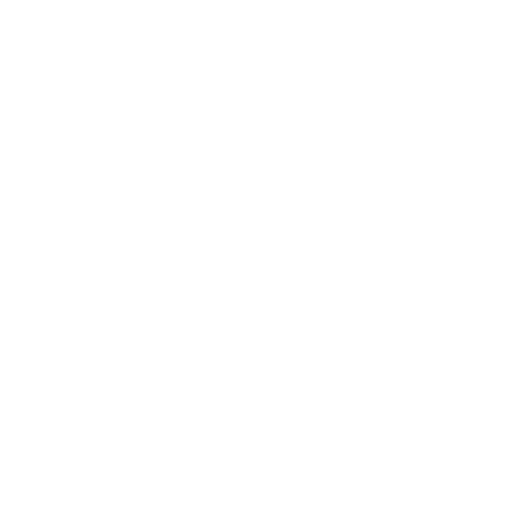
t = 0.00 s
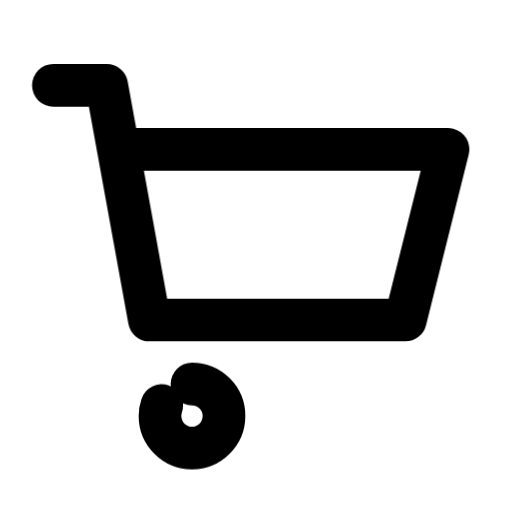
t = 0.47 s
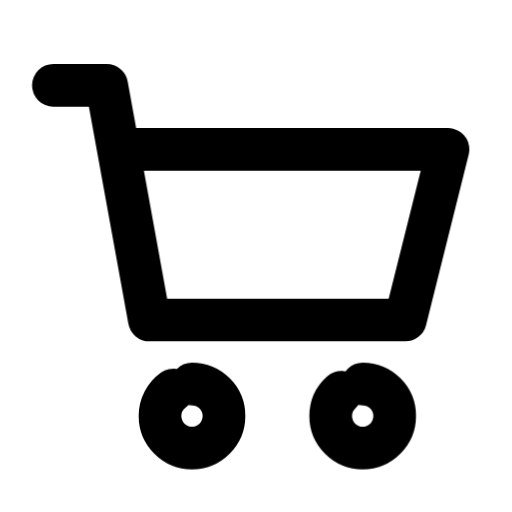
t = 0.86 s
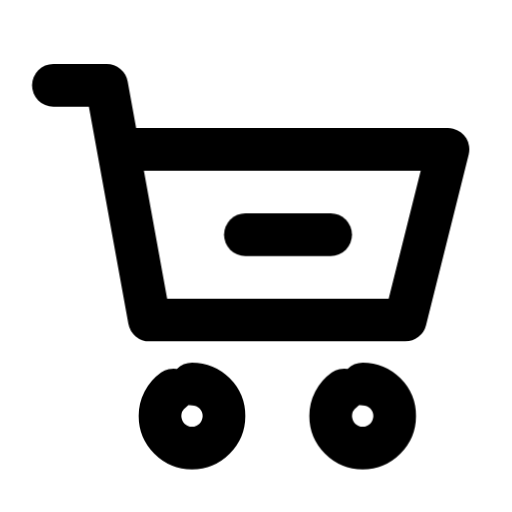
t = 1.25 s
t = 1.79 s: frame unchanged from t = 1.25 s, image omitted
t = 2.33 s: frame unchanged from t = 1.25 s, image omitted

The animated SVG that drew these frames (rendered in a browser with its animation timeline set to each time). Animation: 4 CSS @keyframes rules; one cycle of 2.65 s, repeats indefinitely.

<svg xmlns="http://www.w3.org/2000/svg" width="24" height="24" fill="none" stroke="currentColor" stroke-linecap="round" stroke-linejoin="round" stroke-width="2" viewBox="0 0 24 24">
    <!-- Generated by scripts/icon-expansion/generate.mjs -->
    <!-- Motion: trace each stroke from its own origin, accumulate the drawing, then hold before restarting. -->
    <style>
        @media (prefers-reduced-motion: no-preference) {
            @keyframes ira-stroke-cart-minus-0 { 0% { stroke-dashoffset: 1; opacity: 0; } 0.4% { opacity: 1; } 11.75%, 88% { stroke-dashoffset: 0; opacity: 1; } 100% { stroke-dashoffset: 0; opacity: 0; } }
            [data-ira-stroke-reveal="cart-minus"] [data-ira-line="0"] { stroke-dasharray: 1 1; animation: ira-stroke-cart-minus-0 2.65s cubic-bezier(.25,.65,.35,1) infinite; }
            @keyframes ira-stroke-cart-minus-1 { 0%, 11.75% { stroke-dashoffset: 1; opacity: 0; } 12.15% { opacity: 1; } 23.5%, 88% { stroke-dashoffset: 0; opacity: 1; } 100% { stroke-dashoffset: 0; opacity: 0; } }
            [data-ira-stroke-reveal="cart-minus"] [data-ira-line="1"] { stroke-dasharray: 1 1; animation: ira-stroke-cart-minus-1 2.65s cubic-bezier(.25,.65,.35,1) infinite; }
            @keyframes ira-stroke-cart-minus-2 { 0%, 23.5% { stroke-dashoffset: 1; opacity: 0; } 23.9% { opacity: 1; } 35.25%, 88% { stroke-dashoffset: 0; opacity: 1; } 100% { stroke-dashoffset: 0; opacity: 0; } }
            [data-ira-stroke-reveal="cart-minus"] [data-ira-line="2"] { stroke-dasharray: 1 1; animation: ira-stroke-cart-minus-2 2.65s cubic-bezier(.25,.65,.35,1) infinite; }
            @keyframes ira-stroke-cart-minus-3 { 0%, 35.25% { stroke-dashoffset: 1; opacity: 0; } 35.65% { opacity: 1; } 47%, 88% { stroke-dashoffset: 0; opacity: 1; } 100% { stroke-dashoffset: 0; opacity: 0; } }
            [data-ira-stroke-reveal="cart-minus"] [data-ira-line="3"] { stroke-dasharray: 1 1; animation: ira-stroke-cart-minus-3 2.65s cubic-bezier(.25,.65,.35,1) infinite; }
        }
    </style>
    <g data-ira-stroke-reveal="cart-minus"><path data-ira-line="0" pathLength="1" d="M2.5 4L5 4L7 15L19 15L21 7L6 7"/><path data-ira-line="1" pathLength="1" d="M9 18A1.5 1.5 0 1 1 9 21A1.5 1.5 0 1 1 9 18z"/><path data-ira-line="2" pathLength="1" d="M17 18A1.5 1.5 0 1 1 17 21A1.5 1.5 0 1 1 17 18z"/><path data-ira-line="3" pathLength="1" d="M11.5 11L15.5 11"/></g>
</svg>
